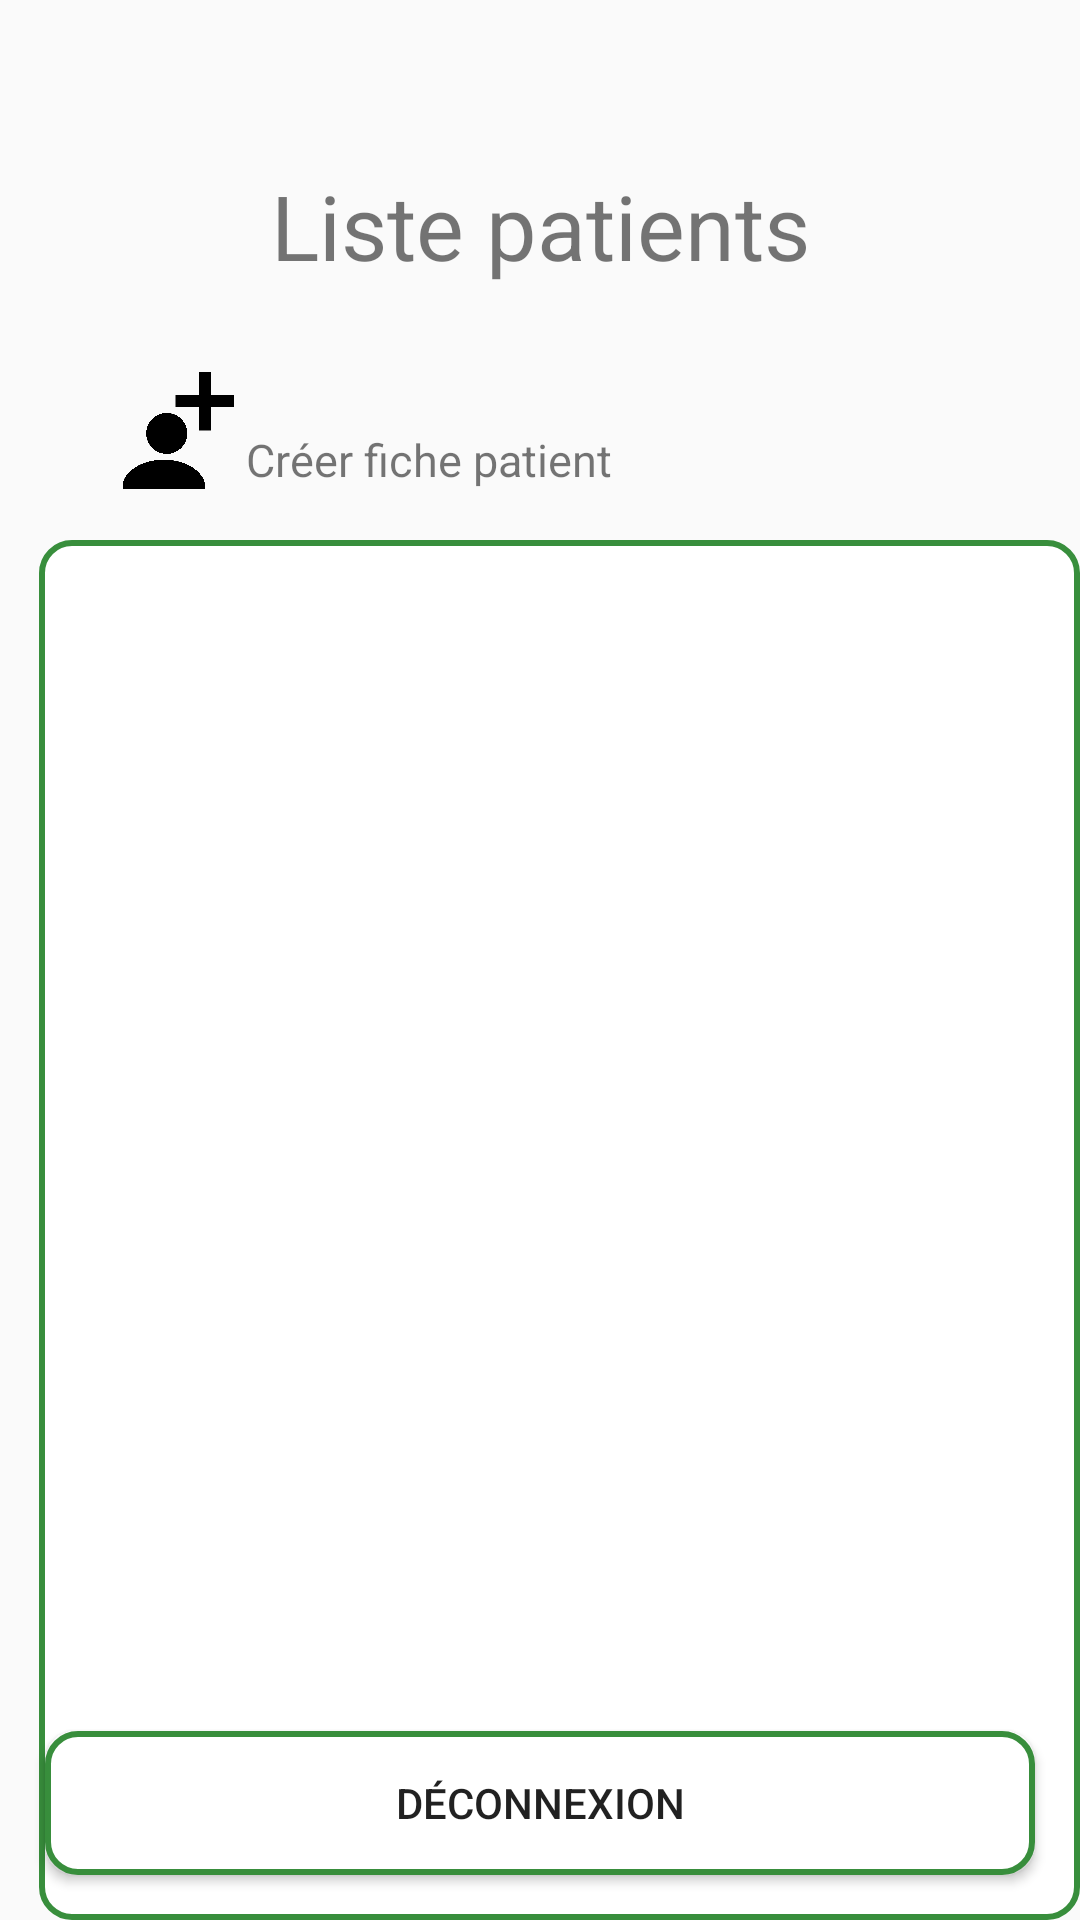

This screen was rendered from an Android layout file. Write that file and the resources it references.
<!-- AndroidManifest.xml: application theme Theme.HeartMonitoring -->
<!-- res/layout/activity_user_activty.xml -->
<?xml version="1.0" encoding="utf-8"?>
<RelativeLayout xmlns:android="http://schemas.android.com/apk/res/android"
    xmlns:app="http://schemas.android.com/apk/res-auto"
    xmlns:tools="http://schemas.android.com/tools"
    android:layout_width="match_parent"
    android:layout_height="match_parent"
    android:layout_gravity="center"
    android:orientation="vertical"
    tools:context="com.example.heartmonitoring.UserActivty">

    <TextView
        android:layout_width="match_parent"
        android:layout_height="wrap_content"
        android:layout_alignParentStart="true"
        android:layout_alignParentLeft="true"
        android:layout_alignParentTop="true"
        android:layout_gravity="center"
        android:layout_marginTop="55dp"
        android:gravity="center"
        android:text="Liste patients"
        android:textSize="30dp" />

    <Button
        android:id="@+id/btnLogOut"
        android:layout_width="match_parent"
        android:layout_height="wrap_content"
        android:layout_alignParentBottom="true"
        android:layout_margin="15dp"
        android:background="@drawable/custom_button"
        android:text="Déconnexion" />

    <ImageView
        android:id="@+id/add"
        android:layout_width="39dp"
        android:layout_height="41dp"
        android:layout_alignParentStart="true"
        android:layout_alignParentLeft="true"
        android:layout_alignParentTop="true"
        android:layout_centerVertical="true"
        android:layout_marginStart="39dp"
        android:layout_marginLeft="39dp"
        android:layout_marginTop="123dp"
        app:srcCompat="@drawable/add" />

    <TextView
        android:id="@+id/addPatient"
        android:layout_width="wrap_content"
        android:layout_height="wrap_content"
        android:layout_alignParentStart="true"
        android:layout_alignParentLeft="true"
        android:layout_alignParentTop="true"
        android:layout_marginStart="82dp"
        android:layout_marginLeft="82dp"
        android:layout_marginTop="143dp"
        android:text="Créer fiche patient"
        android:textSize="15dp"
        />

    <ListView
        android:id="@+id/dataListView"
        android:layout_width="match_parent"
        android:layout_height="match_parent"
        android:layout_alignParentStart="true"
        android:layout_alignParentLeft="true"
        android:layout_alignParentTop="true"
        android:layout_centerHorizontal="true"
        android:layout_marginStart="13dp"
        android:layout_marginLeft="13dp"
        android:layout_marginTop="180dp"
        android:background="@drawable/custom_button" />


</RelativeLayout>
<!-- resources referenced by this layout -->
<resources>
  <!-- drawable add: png bitmap (drawable, 27006 bytes) -->
  <!-- drawable custom_button (drawable-v24) -->
  <?xml version="1.0" encoding="utf-8"?>
  <shape
      xmlns:android="http://schemas.android.com/apk/res/android"
      android:shape="rectangle" >
  
      <stroke
          android:color="#388e3c"
          android:width="2dp"/>
      <corners
          android:radius="10dp"/>
      <solid
          android:color="#ffff"/>
  </shape>
  <style name="Theme.HeartMonitoring" parent="Theme.AppCompat.Light.NoActionBar">
          
          <item name="colorPrimary">@color/purple_500</item>
          <item name="colorPrimaryVariant">@color/purple_700</item>
          <item name="colorOnPrimary">@color/white</item>
          
          <item name="colorSecondary">@color/teal_200</item>
          <item name="colorSecondaryVariant">@color/teal_700</item>
          <item name="colorOnSecondary">@color/black</item>
          
          <item name="android:statusBarColor" tools:targetApi="l">?attr/colorPrimaryVariant</item>
          
      </style>
  <color name="purple_500">#FF6200EE</color>
  <color name="purple_700">#FF3700B3</color>
  <color name="white">#FFFFFFFF</color>
  <color name="teal_200">#FF03DAC5</color>
  <color name="teal_700">#FF018786</color>
  <color name="black">#FF000000</color>
</resources>
